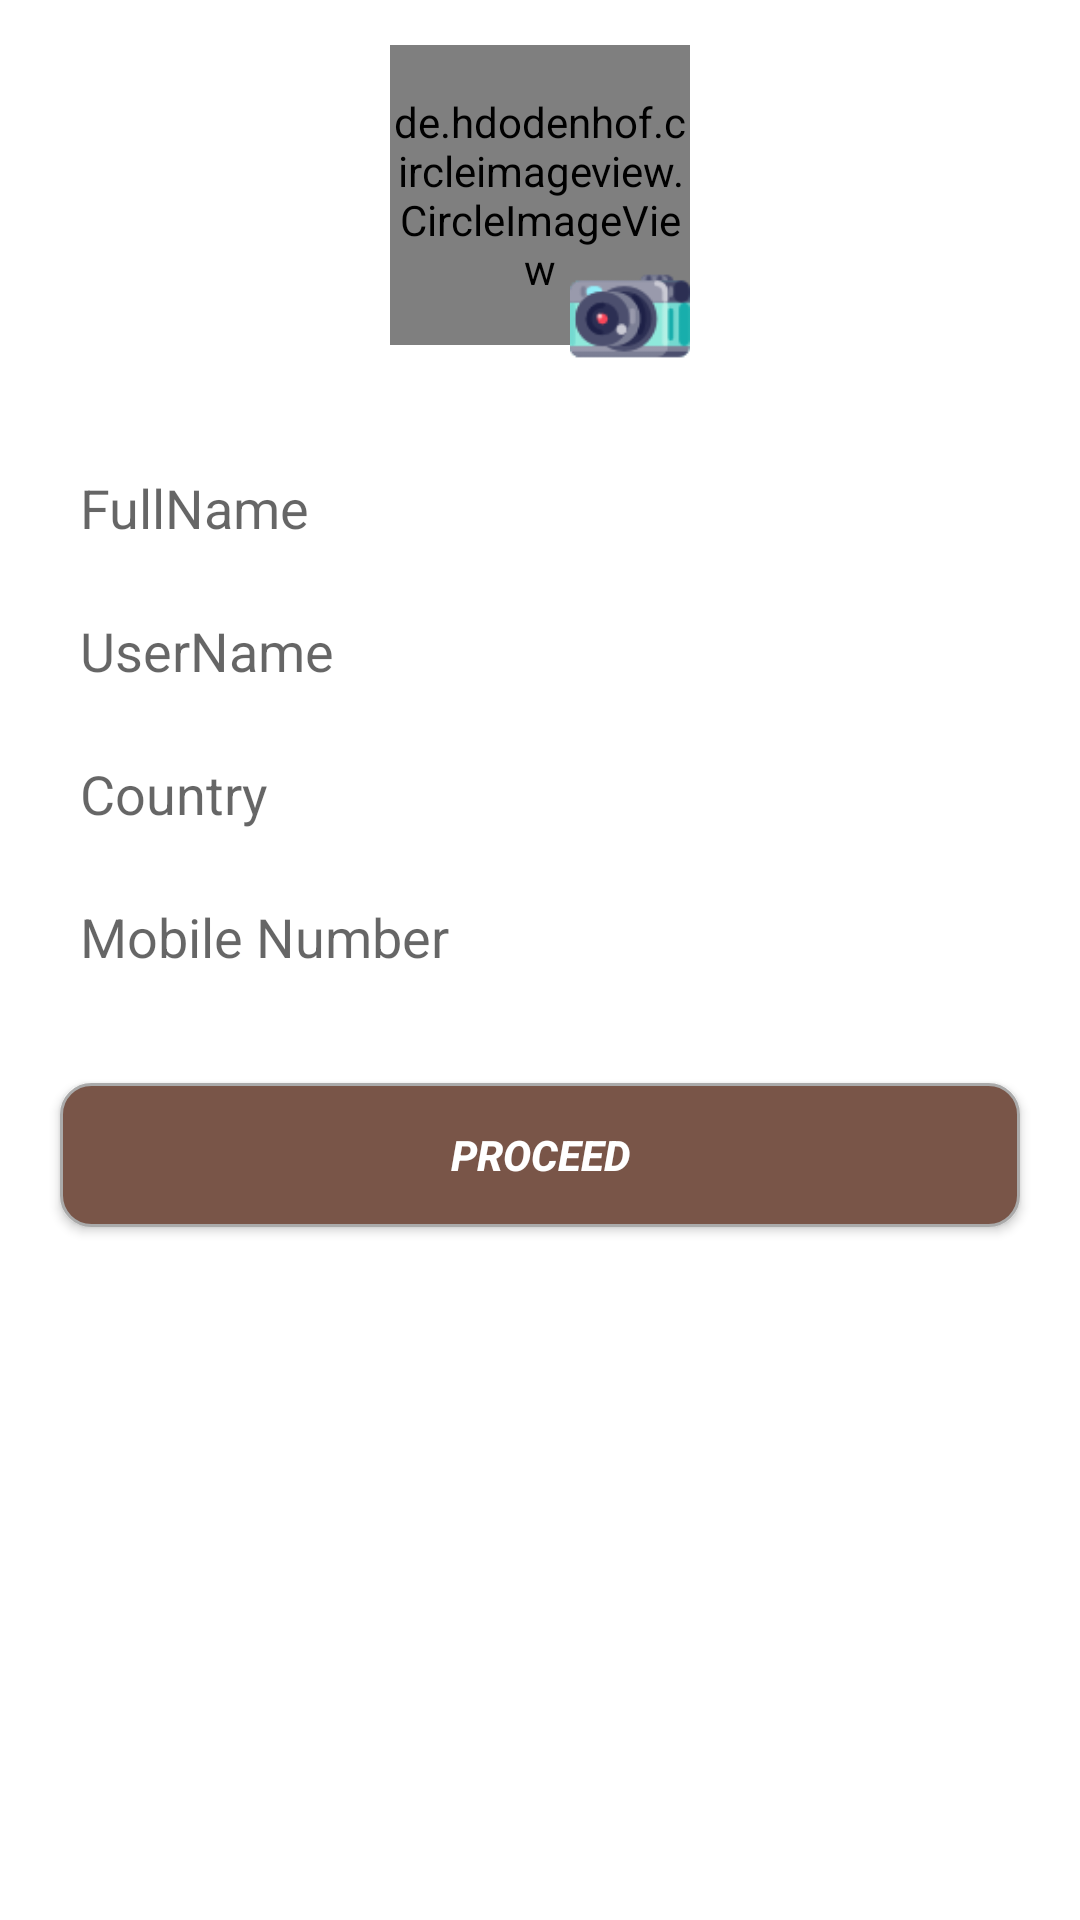

Here is an Android app screen rendered from its layout file. Give the layout XML and the strings, colors and styles it references.
<!-- AndroidManifest.xml: application theme AppTheme -->
<!-- res/layout/activity_setup.xml -->
<?xml version="1.0" encoding="utf-8"?>
<LinearLayout xmlns:android="http://schemas.android.com/apk/res/android"
    xmlns:app="http://schemas.android.com/apk/res-auto"
    xmlns:tools="http://schemas.android.com/tools"
    android:layout_width="match_parent"
    android:layout_height="match_parent"
    android:orientation="vertical"
    android:background="@android:color/white"
    tools:context="tech.info.sasurie.sociall.SetupActivity">

    <ScrollView
        android:layout_width="match_parent"
        android:layout_height="match_parent">


        <LinearLayout
            android:layout_width="match_parent"
            android:layout_height="match_parent"
            android:orientation="vertical"
            android:layout_margin="5dp">

            <LinearLayout
                android:layout_width="match_parent"
                android:layout_height="wrap_content"
                android:orientation="vertical"

                android:layout_margin="10dp">

                <de.hdodenhof.circleimageview.CircleImageView
                    android:layout_width="100dp"
                    android:layout_height="100dp"
                    android:layout_alignParentTop="true"
                    android:layout_centerHorizontal="true"
                    android:src="@drawable/profile"
                    android:id="@+id/userImage"
                    android:layout_gravity="center"
                    />

                <ImageView
                    android:id="@+id/choose_image"
                    android:layout_width="40dp"
                    android:layout_height="40dp"
                    android:src="@drawable/updateimage"
                    android:scaleType="centerCrop"
                    android:layout_marginTop="-30dp"
                    android:layout_marginLeft="30dp"
                    android:layout_gravity="center_horizontal"/>


            </LinearLayout>

            <LinearLayout
                android:layout_width="match_parent"
                android:layout_height="wrap_content"
                android:orientation="vertical"
                android:layout_margin="10dp">

                <EditText
                    android:id="@+id/user_full_name"
                    android:layout_width="match_parent"
                    android:layout_height="wrap_content"
                    android:layout_alignParentLeft="true"
                    android:layout_alignParentStart="true"
                    android:layout_below="@+id/userImage"
                    android:layout_margin="5dp"
                    android:ems="10"
                    android:hint="FullName"
                    android:padding="20px"
                    android:inputType="textPersonName"
                    android:background="@drawable/edittext_back"/>

                <EditText
                    android:id="@+id/user_name"
                    android:layout_width="match_parent"
                    android:layout_height="wrap_content"
                    android:layout_alignParentLeft="true"
                    android:layout_alignParentStart="true"
                    android:layout_below="@+id/user_full_name"
                    android:ems="10"
                    android:hint="UserName"
                    android:layout_margin="5dp"
                    android:padding="20px"
                    android:inputType="textPersonName"
                    android:background="@drawable/edittext_back"/>

                <EditText
                    android:id="@+id/user_country"
                    android:layout_width="match_parent"
                    android:layout_height="wrap_content"
                    android:layout_alignParentLeft="true"
                    android:layout_alignParentStart="true"
                    android:layout_below="@+id/user_name"
                    android:ems="10"
                    android:hint="Country"
                    android:layout_margin="5dp"
                    android:padding="20px"
                    android:inputType="textPersonName"
                    android:background="@drawable/edittext_back"/>


                <EditText
                    android:id="@+id/user_mobile"
                    android:layout_width="match_parent"
                    android:layout_height="wrap_content"
                    android:layout_alignParentStart="true"
                    android:layout_below="@+id/user_country"
                    android:ems="10"
                    android:hint="Mobile Number"
                    android:layout_margin="5dp"
                    android:padding="20px"
                    android:inputType="textMultiLine"
                    android:background="@drawable/edittext_back"/>

            </LinearLayout>

            <LinearLayout
                android:layout_width="match_parent"
                android:layout_height="wrap_content"
                android:orientation="vertical"
                android:layout_margin="10dp">
                <Button
                    android:id="@+id/buttonSave"
                    android:layout_width="match_parent"
                    android:layout_height="wrap_content"
                    android:layout_below="@+id/user_country"
                    android:layout_centerHorizontal="true"
                    android:text="Proceed"
                    android:textColor="@android:color/white"
                    android:textStyle="italic|bold"
                    android:background="@drawable/round_button"
                    android:layout_margin="5dp"/>

            </LinearLayout>



        </LinearLayout>


    </ScrollView>


</LinearLayout>
<!-- resources referenced by this layout -->
<resources>
  <!-- drawable round_button (drawable) -->
  <?xml version="1.0" encoding="utf-8"?>
  <shape xmlns:android="http://schemas.android.com/apk/res/android"
      android:padding="16dp"
      android:shape="rectangle">
      <solid android:color="@color/colorPrimary"/>
      <stroke
          android:width="1dp"
          android:color="@android:color/darker_gray"
          />
      <corners android:radius="10dp" />
  </shape>
  <!-- drawable updateimage: png bitmap (drawable, 3732 bytes) -->
  <style name="AppTheme" parent="Theme.AppCompat.Light.NoActionBar">
          
          <item name="colorPrimary">@color/colorPrimary</item>
          <item name="colorPrimaryDark">@color/colorPrimaryDark</item>
          <item name="colorAccent">@color/colorAccent</item>
          <item name="android:colorBackground">@color/background_material_light</item>
      </style>
  <color name="colorPrimary">#795548</color>
  <color name="colorPrimaryDark">#5D4037</color>
  <color name="colorAccent">#FF4081</color>
  <color name="background_material_light">#fefefe</color>
</resources>
